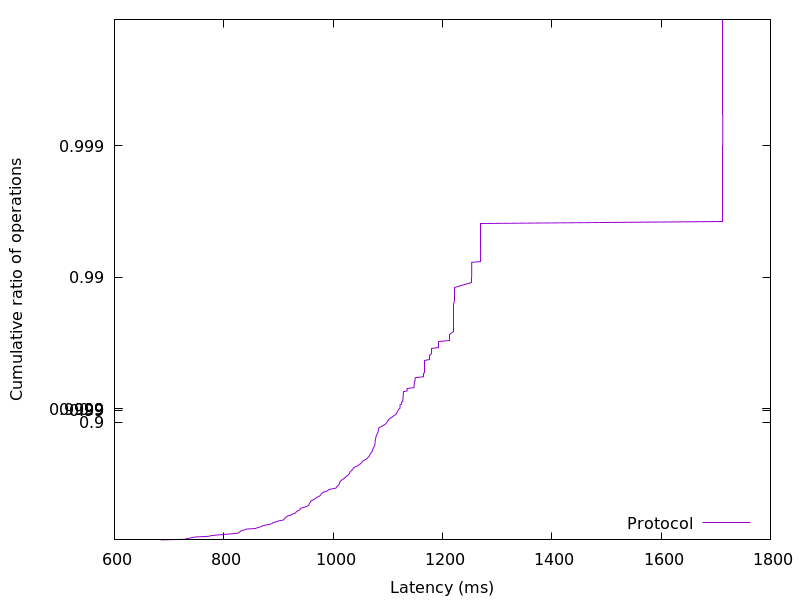

Source data for this figure (header and first rows):
685.22496, 0.01
729, 0.02
731.6, 0.03
738.4, 0.04
741.2, 0.05
749.1, 0.06
771.6, 0.07
776.3, 0.08
786.4, 0.09
800.6, 0.1
815.4, 0.11
826, 0.12
827.3, 0.13
829.1, 0.14
831.4, 0.15
832.3, 0.16
838.6, 0.17
840.5, 0.18
858.1, 0.19
861.5, 0.2
866.4, 0.21
869.3, 0.22
872.2, 0.23
879.3, 0.24
886.1, 0.25
889, 0.26
890.5, 0.27
896.5, 0.28
900.2, 0.29
908.5, 0.3
910.4, 0.31
911.7, 0.32
912.4, 0.33
914.7, 0.34
917.3, 0.35
923.6, 0.36
925.8, 0.37
930.7, 0.38
932.2, 0.39
933.6, 0.4
937.7, 0.41
939.8, 0.42
940.5, 0.43
946.1, 0.44
952.4, 0.45
955.4, 0.46
955.8, 0.47
957.2, 0.48
958.4, 0.49
960, 0.5
964.3, 0.51
967.5, 0.52
970.3, 0.53
975.1, 0.54
977.5, 0.55
978.8, 0.56
981.8, 0.57
989.4, 0.58
992.3, 0.59
1005, 0.6
1007, 0.61
... 298 more rows
